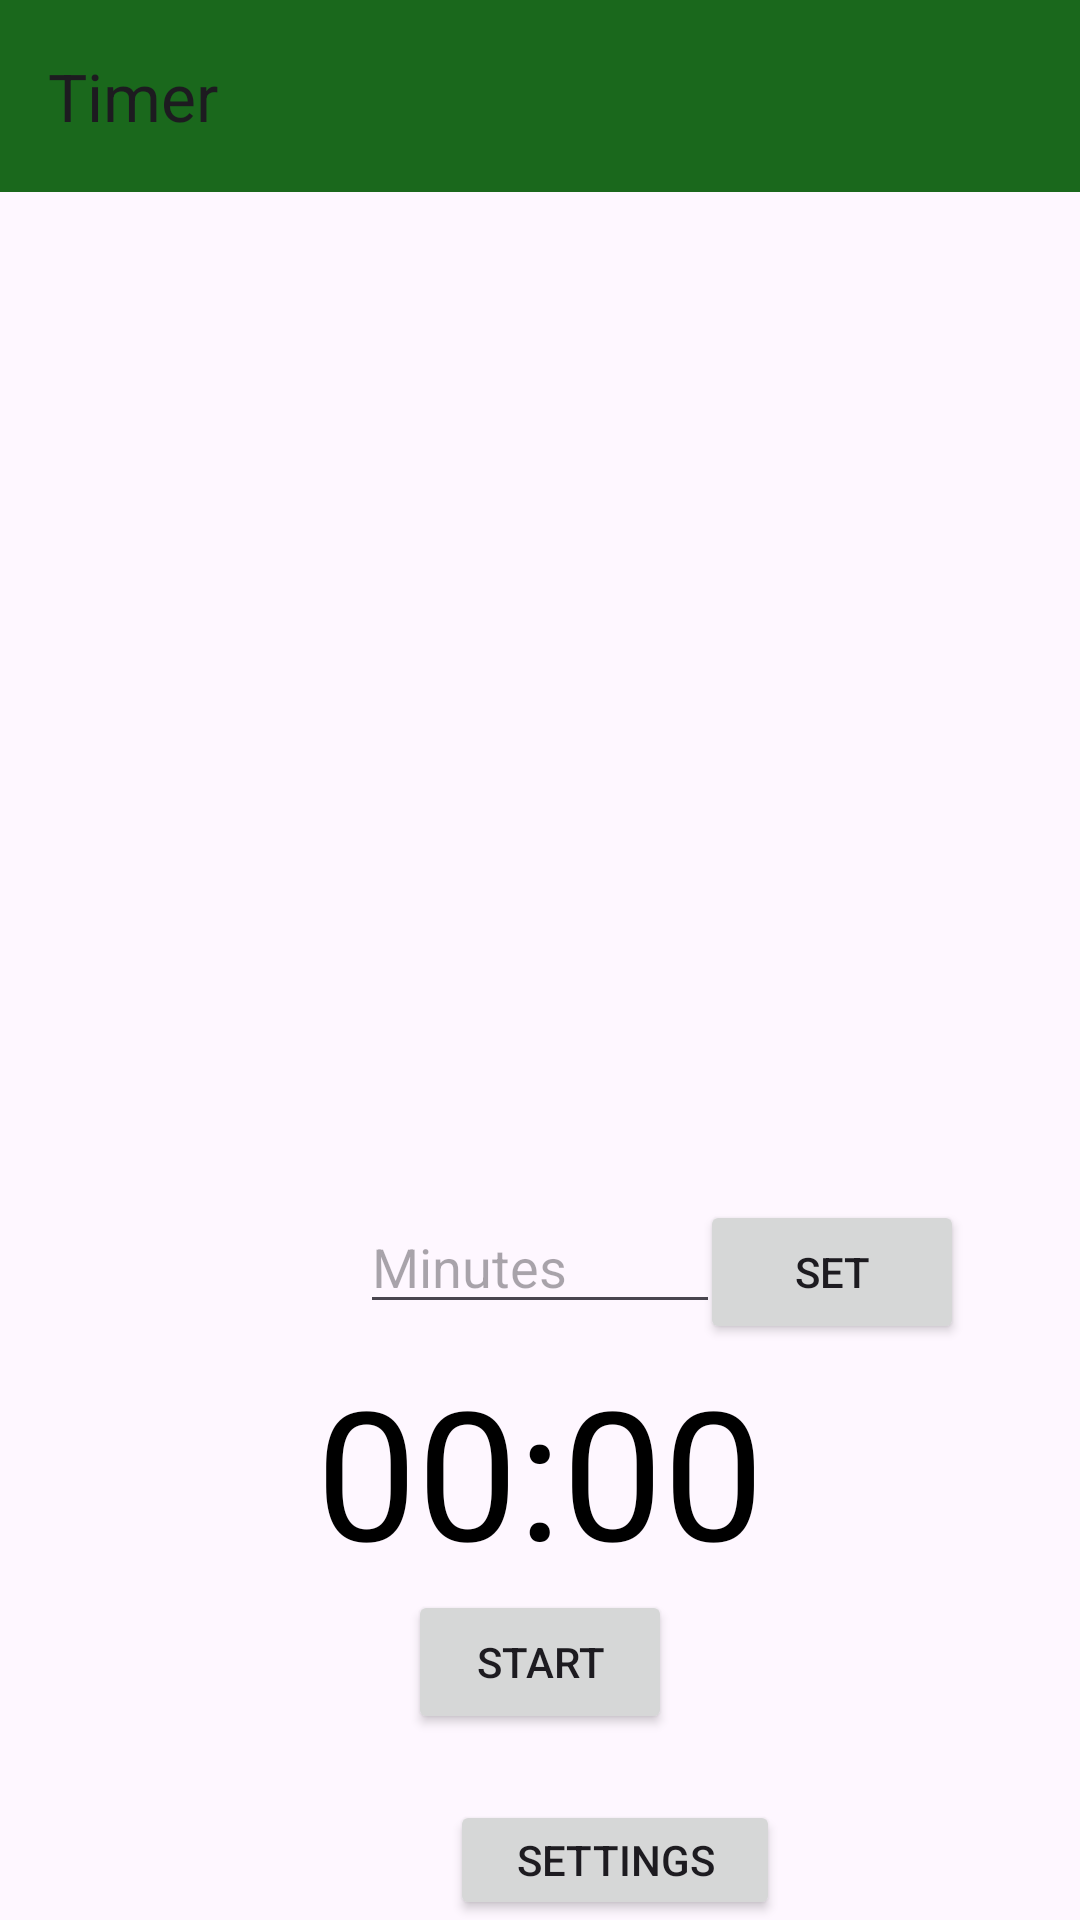

Here is an Android app screen rendered from its layout file. Give the layout XML and the strings, colors and styles it references.
<!-- AndroidManifest.xml: application theme Theme.FocusMateFinal -->
<!-- res/layout/activity_timer.xml -->
<?xml version="1.0" encoding="utf-8"?>
<RelativeLayout xmlns:android="http://schemas.android.com/apk/res/android"
    xmlns:app="http://schemas.android.com/apk/res-auto"
    xmlns:tools="http://schemas.android.com/tools"
    android:layout_width="match_parent"
    android:layout_height="match_parent"
    tools:context=".TimerActivity">

    <EditText
        android:id="@+id/edit_text_input"
        android:layout_width="120dp"
        android:layout_height="wrap_content"
        android:layout_centerHorizontal="true"
        android:hint="Minutes"
        android:inputType="number"
        android:layout_marginTop="400dp"
        android:maxLength="4" />

    <Button
        android:id="@+id/button_set"
        android:layout_width="wrap_content"
        android:layout_height="wrap_content"
        android:layout_marginStart="-7dp"
        android:layout_marginTop="400dp"
        android:layout_toEndOf="@+id/edit_text_input"
        android:text="Set" />

    <TextView
        android:id="@+id/text_view_countdown"
        android:layout_width="wrap_content"
        android:layout_height="wrap_content"
        android:layout_centerHorizontal="true"
        android:layout_marginTop="450dp"
        android:text="00:00"
        android:textColor="@color/black"
        android:textSize="60sp" />

    <Button
        android:id="@+id/button_start_pause"
        android:layout_width="wrap_content"
        android:layout_height="wrap_content"
        android:layout_below="@+id/text_view_countdown"
        android:layout_centerHorizontal="true"
        android:text="Start" />

    <Button
        android:id="@+id/button_reset"
        android:layout_width="wrap_content"
        android:layout_height="wrap_content"
        android:layout_below="@+id/text_view_countdown"
        android:layout_marginStart="11dp"
        android:layout_toEndOf="@+id/button_start_pause"
        android:text="Reset"
        android:visibility="invisible"
        tools:visibility="visible" />

    <androidx.appcompat.widget.Toolbar
        android:id="@+id/toolbar"
        android:layout_width="match_parent"
        android:layout_height="wrap_content"
        android:background="?attr/colorPrimary"
        android:minHeight="?attr/actionBarSize"
        android:theme="?attr/actionBarTheme"
        app:title="Timer"/>

    <LinearLayout
        android:layout_width="match_parent"
        android:layout_height="60dp"
        android:layout_marginTop="600dp">

        <Button
            android:id="@id/settings_button"
            android:layout_width="110dp"
            android:layout_height="wrap_content"
            android:layout_marginLeft="150dp"
            android:text="Settings"/>


    </LinearLayout>


</RelativeLayout>
<!-- resources referenced by this layout -->
<resources>
  <color name="black">#FF000000</color>
  <style name="Theme.FocusMateFinal" parent="Base.Theme.FocusMateFinal" />
  <style name="Base.Theme.FocusMateFinal" parent="Theme.Material3.DayNight.NoActionBar">        <item name="colorPrimary">@color/my_primary</item>
          <item name="colorPrimaryVariant">@color/my_primary</item>
          <item name="colorOnPrimary">@color/white</item>
  
          <item name="colorSecondary">@color/my_secondary</item>
          <item name="colorSecondaryVariant">@color/my_secondary</item>
          <item name="colorOnSecondary">@color/black</item>
  
          <item name="android:statusBarColor">@color/my_primary</item>
      </style>
  <color name="my_primary">#1A681C</color>
  <color name="white">#FFFFFFFF</color>
  <color name="my_secondary">#FF8BC34A</color>
</resources>
